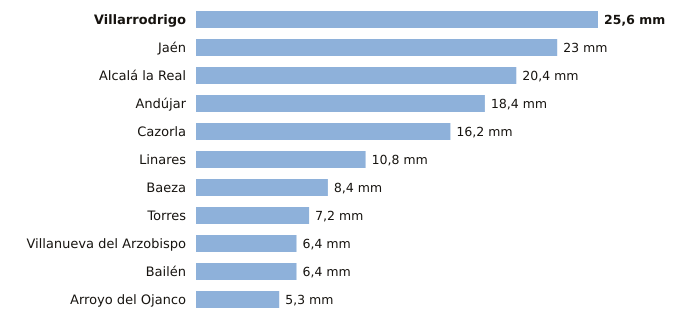

The data file committed next to this chart (first rows):
estacion, provincia, indicativo, mm_6_dias_anteriores, mm_hoy, mm_7_dias, horas_de_hoy
Villarrodrigo, Jaén, 5192, 25.6, 0.0, 25.6, 2
Jaén, Jaén, 5270B, 23.0, 0.0, 23.0, 2
Alcalá la Real, Jaén, 5406X, 20.4, 0.0, 20.4, 2
Andújar, Jaén, 5298X, 18.4, 0.0, 18.4, 2
Cazorla, Jaén, 5038Y, 16.2, 0.0, 16.2, 2
Linares, Jaén, 5279X, 10.8, 0.0, 10.8, 1
Baeza, Jaén, 5164B, 8.4, 0.0, 8.4, 2
Torres, Jaén, 5165X, 7.2, 0.0, 7.2, 1
Villanueva del Arzobispo, Jaén, 5210X, 6.4, 0.0, 6.4, 1
Bailén, Jaén, 5281X, 6.4, 0.0, 6.4, 1
Arroyo del Ojanco, Jaén, 5181D, 5.3, 0.0, 5.3, 2
